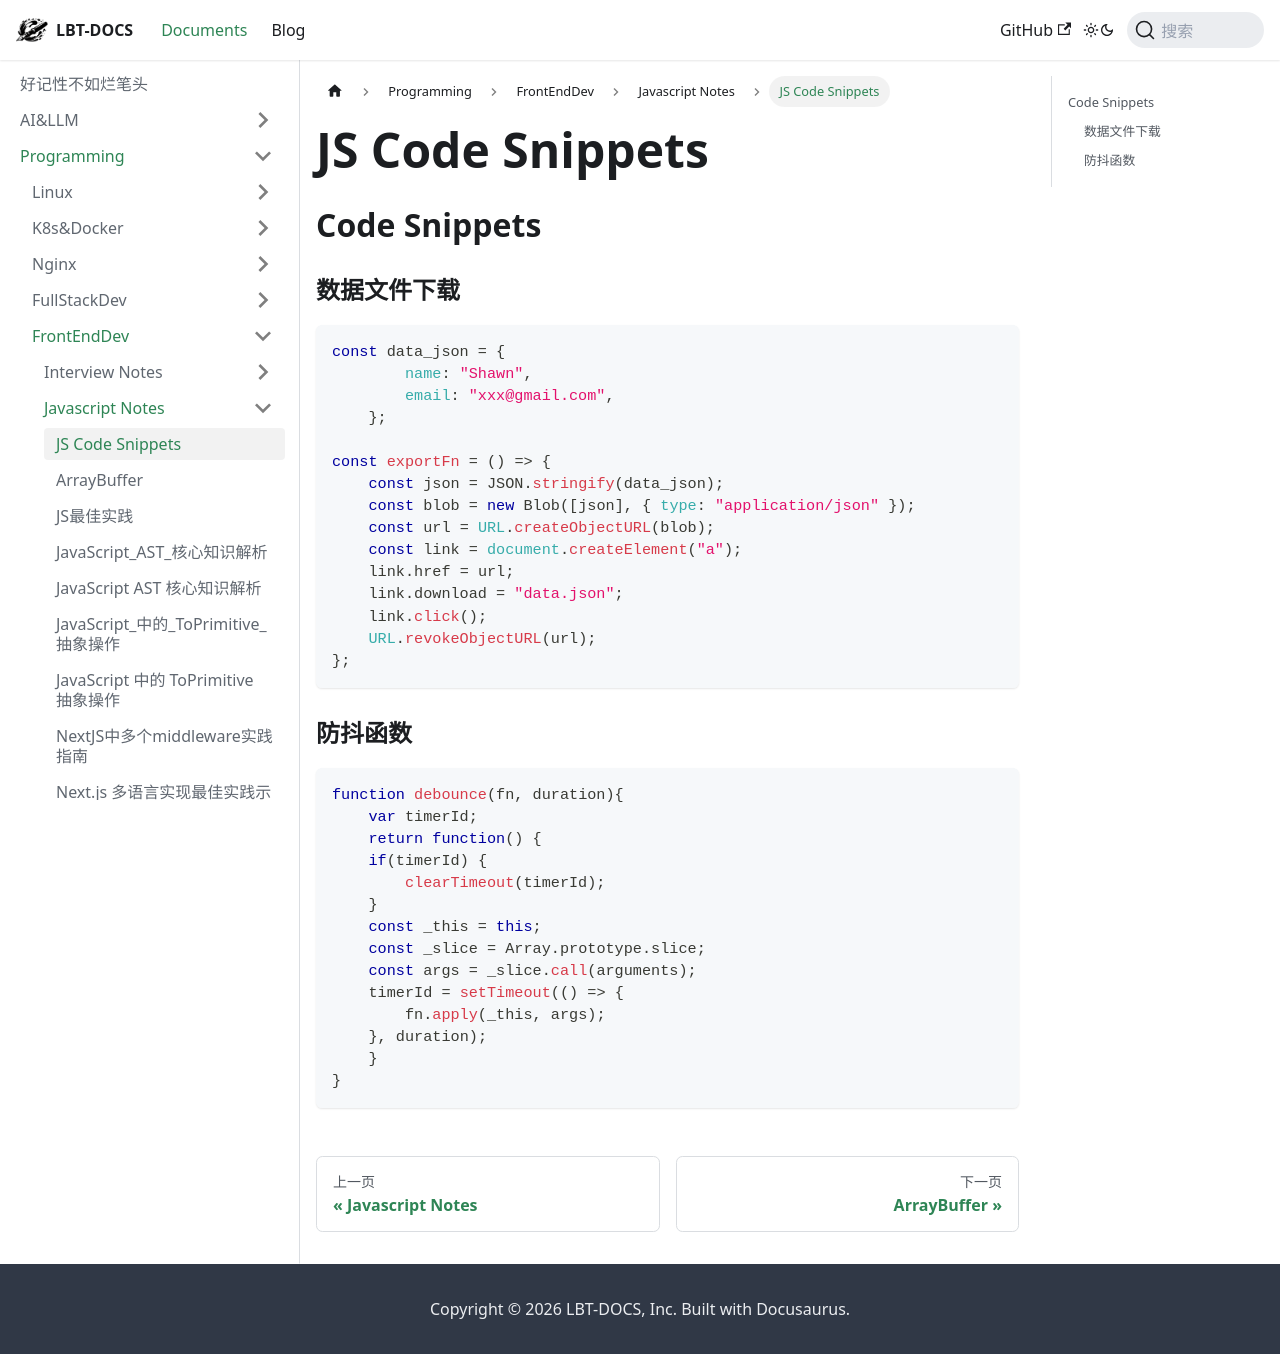

repository: fhvknb/lbt-docs · page: docs/Programming/FrontEndDev/Javascript/CodeSnippets.html · generator: docusaurus

---
sidebar_position: 4
title: JS Code Snippets
tag: [js, frontend]
---

## Code Snippets

### 数据文件下载

```js
const data_json = {
        name: "Shawn",
        email: "xxx@gmail.com",
    };

const exportFn = () => {
    const json = JSON.stringify(data_json);
    const blob = new Blob([json], { type: "application/json" });
    const url = URL.createObjectURL(blob);
    const link = document.createElement("a");
    link.href = url;
    link.download = "data.json";
    link.click();
    URL.revokeObjectURL(url);
};
```

### 防抖函数
```js
function debounce(fn, duration){
    var timerId;
    return function() {
    if(timerId) {
        clearTimeout(timerId);
    }
    const _this = this;
    const _slice = Array.prototype.slice;
    const args = _slice.call(arguments);
    timerId = setTimeout(() => {
        fn.apply(_this, args);
    }, duration);
    }
}
```
